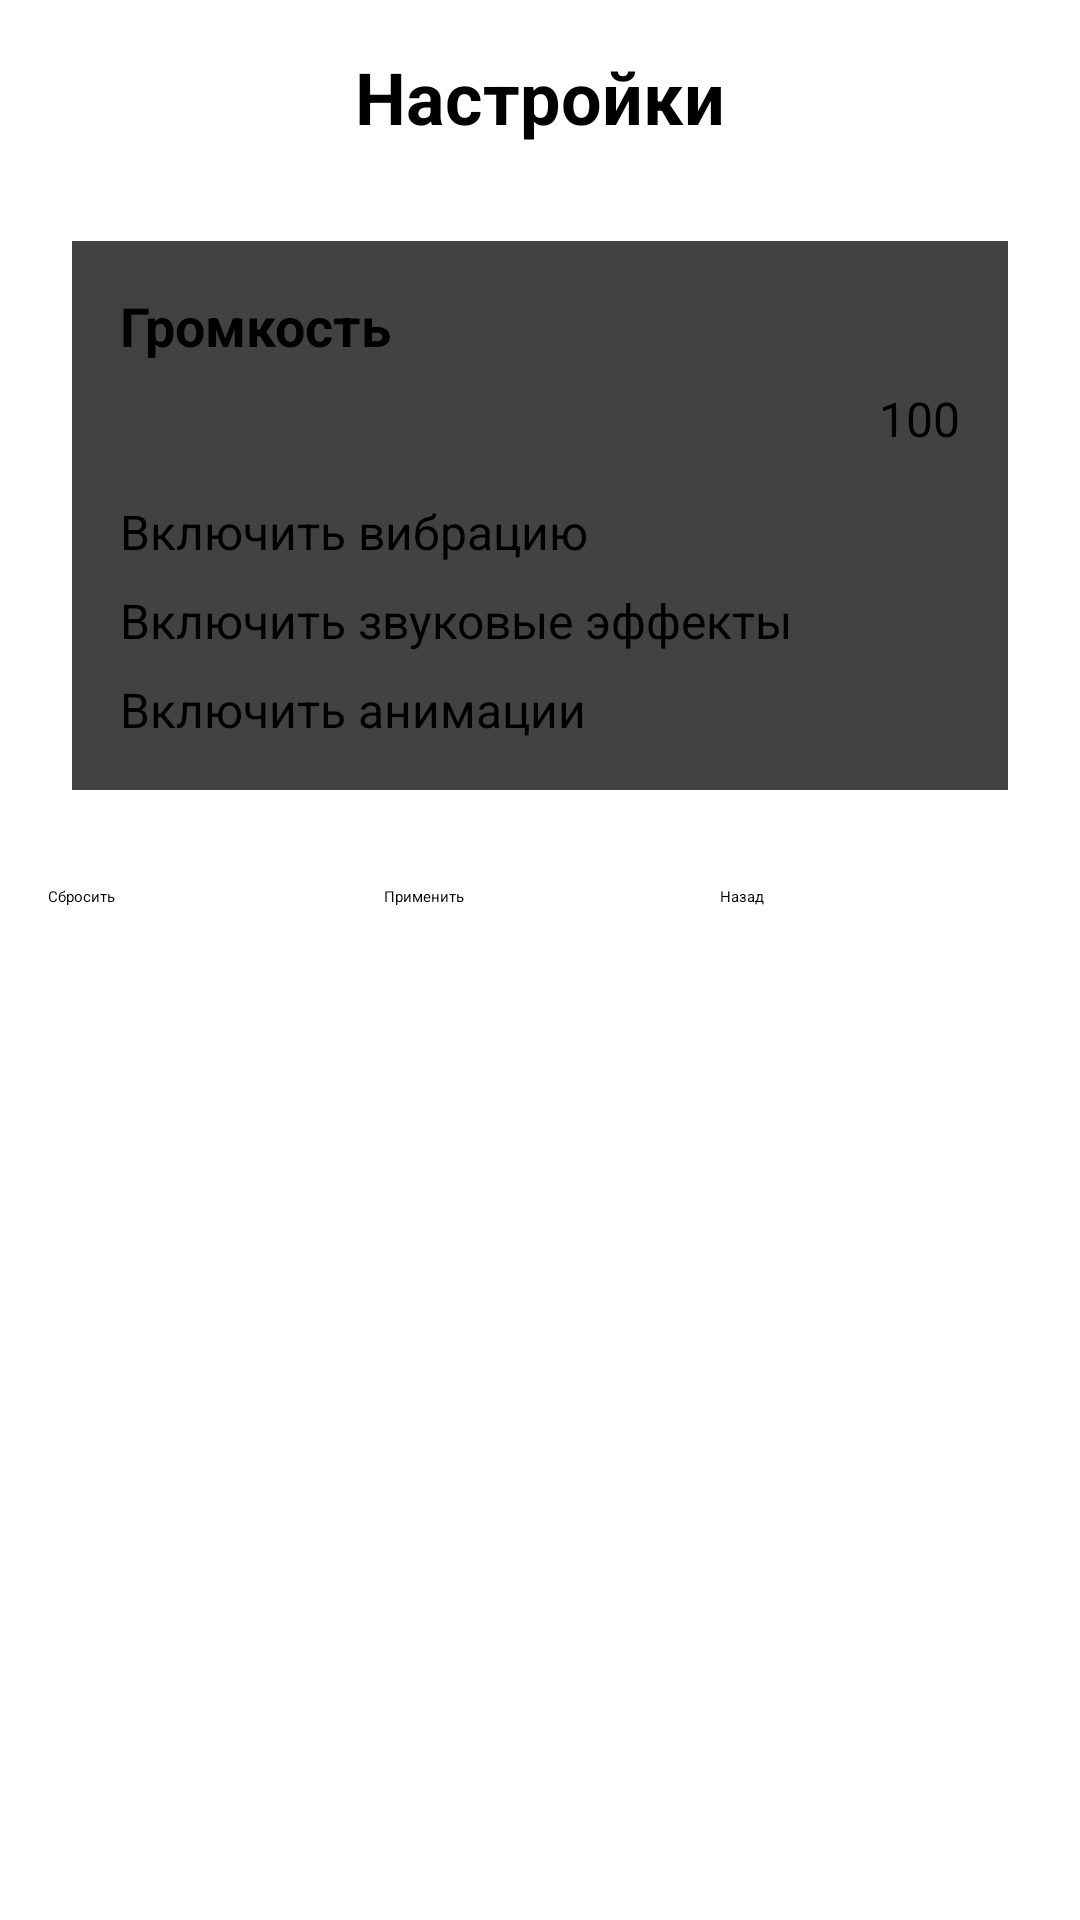

The Android layout XML behind this screen, and the referenced resources:
<!-- AndroidManifest.xml: application theme Theme.QuizApp -->
<!-- res/layout/fragment_settings.xml -->
<?xml version="1.0" encoding="utf-8"?>
<LinearLayout xmlns:android="http://schemas.android.com/apk/res/android"
    android:layout_width="match_parent"
    android:layout_height="match_parent"
    android:orientation="vertical"
    android:padding="16dp">

    <TextView
        android:layout_width="match_parent"
        android:layout_height="wrap_content"
        android:text="@string/settings"
        android:textSize="24sp"
        android:textStyle="bold"
        android:gravity="center"
        android:layout_marginBottom="24dp" />

    <androidx.cardview.widget.CardView
        android:layout_width="match_parent"
        android:layout_height="wrap_content"
        android:layout_margin="8dp"
        android:elevation="4dp">

        <LinearLayout
            android:layout_width="match_parent"
            android:layout_height="wrap_content"
            android:orientation="vertical"
            android:padding="16dp">

            <TextView
                android:layout_width="match_parent"
                android:layout_height="wrap_content"
                android:text="@string/volume"
                android:textSize="18sp"
                android:textStyle="bold"
                android:layout_marginBottom="8dp" />

            <LinearLayout
                android:layout_width="match_parent"
                android:layout_height="wrap_content"
                android:orientation="horizontal"
                android:gravity="center_vertical"
                android:layout_marginBottom="16dp">

                <SeekBar
                    android:id="@+id/seek_bar_volume"
                    android:layout_width="0dp"
                    android:layout_height="wrap_content"
                    android:layout_weight="1"
                    android:max="100" />

                <TextView
                    android:id="@+id/tv_volume_value"
                    android:layout_width="wrap_content"
                    android:layout_height="wrap_content"
                    android:textSize="16sp"
                    android:layout_marginStart="8dp"
                    android:text="100" />
            </LinearLayout>

            <CheckBox
                android:id="@+id/cb_vibration"
                android:layout_width="match_parent"
                android:layout_height="wrap_content"
                android:text="@string/vibration"
                android:textSize="16sp"
                android:layout_marginBottom="8dp" />

            <CheckBox
                android:id="@+id/cb_sound_effects"
                android:layout_width="match_parent"
                android:layout_height="wrap_content"
                android:text="@string/sound_effects"
                android:textSize="16sp"
                android:layout_marginBottom="8dp" />

            <CheckBox
                android:id="@+id/cb_animations"
                android:layout_width="match_parent"
                android:layout_height="wrap_content"
                android:text="@string/animations"
                android:textSize="16sp" />
        </LinearLayout>
    </androidx.cardview.widget.CardView>

    <LinearLayout
        android:layout_width="match_parent"
        android:layout_height="wrap_content"
        android:orientation="horizontal"
        android:layout_marginTop="24dp">

        <Button
            android:id="@+id/btn_reset"
            android:layout_width="0dp"
            android:layout_height="wrap_content"
            android:layout_weight="1"
            android:text="@string/reset"
            android:textAllCaps="false"
            android:layout_marginEnd="4dp" />

        <Button
            android:id="@+id/btn_apply"
            android:layout_width="0dp"
            android:layout_height="wrap_content"
            android:layout_weight="1"
            android:text="@string/apply"
            android:textAllCaps="false"
            android:layout_marginStart="4dp"
            android:layout_marginEnd="4dp" />

        <Button
            android:id="@+id/btn_back"
            android:layout_width="0dp"
            android:layout_height="wrap_content"
            android:layout_weight="1"
            android:text="@string/back"
            android:textAllCaps="false"
            android:layout_marginStart="4dp" />
    </LinearLayout>
</LinearLayout>
<!-- resources referenced by this layout -->
<resources>
  <string name="animations">Включить анимации</string>
  <string name="apply">Применить</string>
  <string name="back">Назад</string>
  <string name="reset">Сбросить</string>
  <string name="settings">Настройки</string>
  <string name="sound_effects">Включить звуковые эффекты</string>
  <string name="vibration">Включить вибрацию</string>
  <string name="volume">Громкость</string>
</resources>
